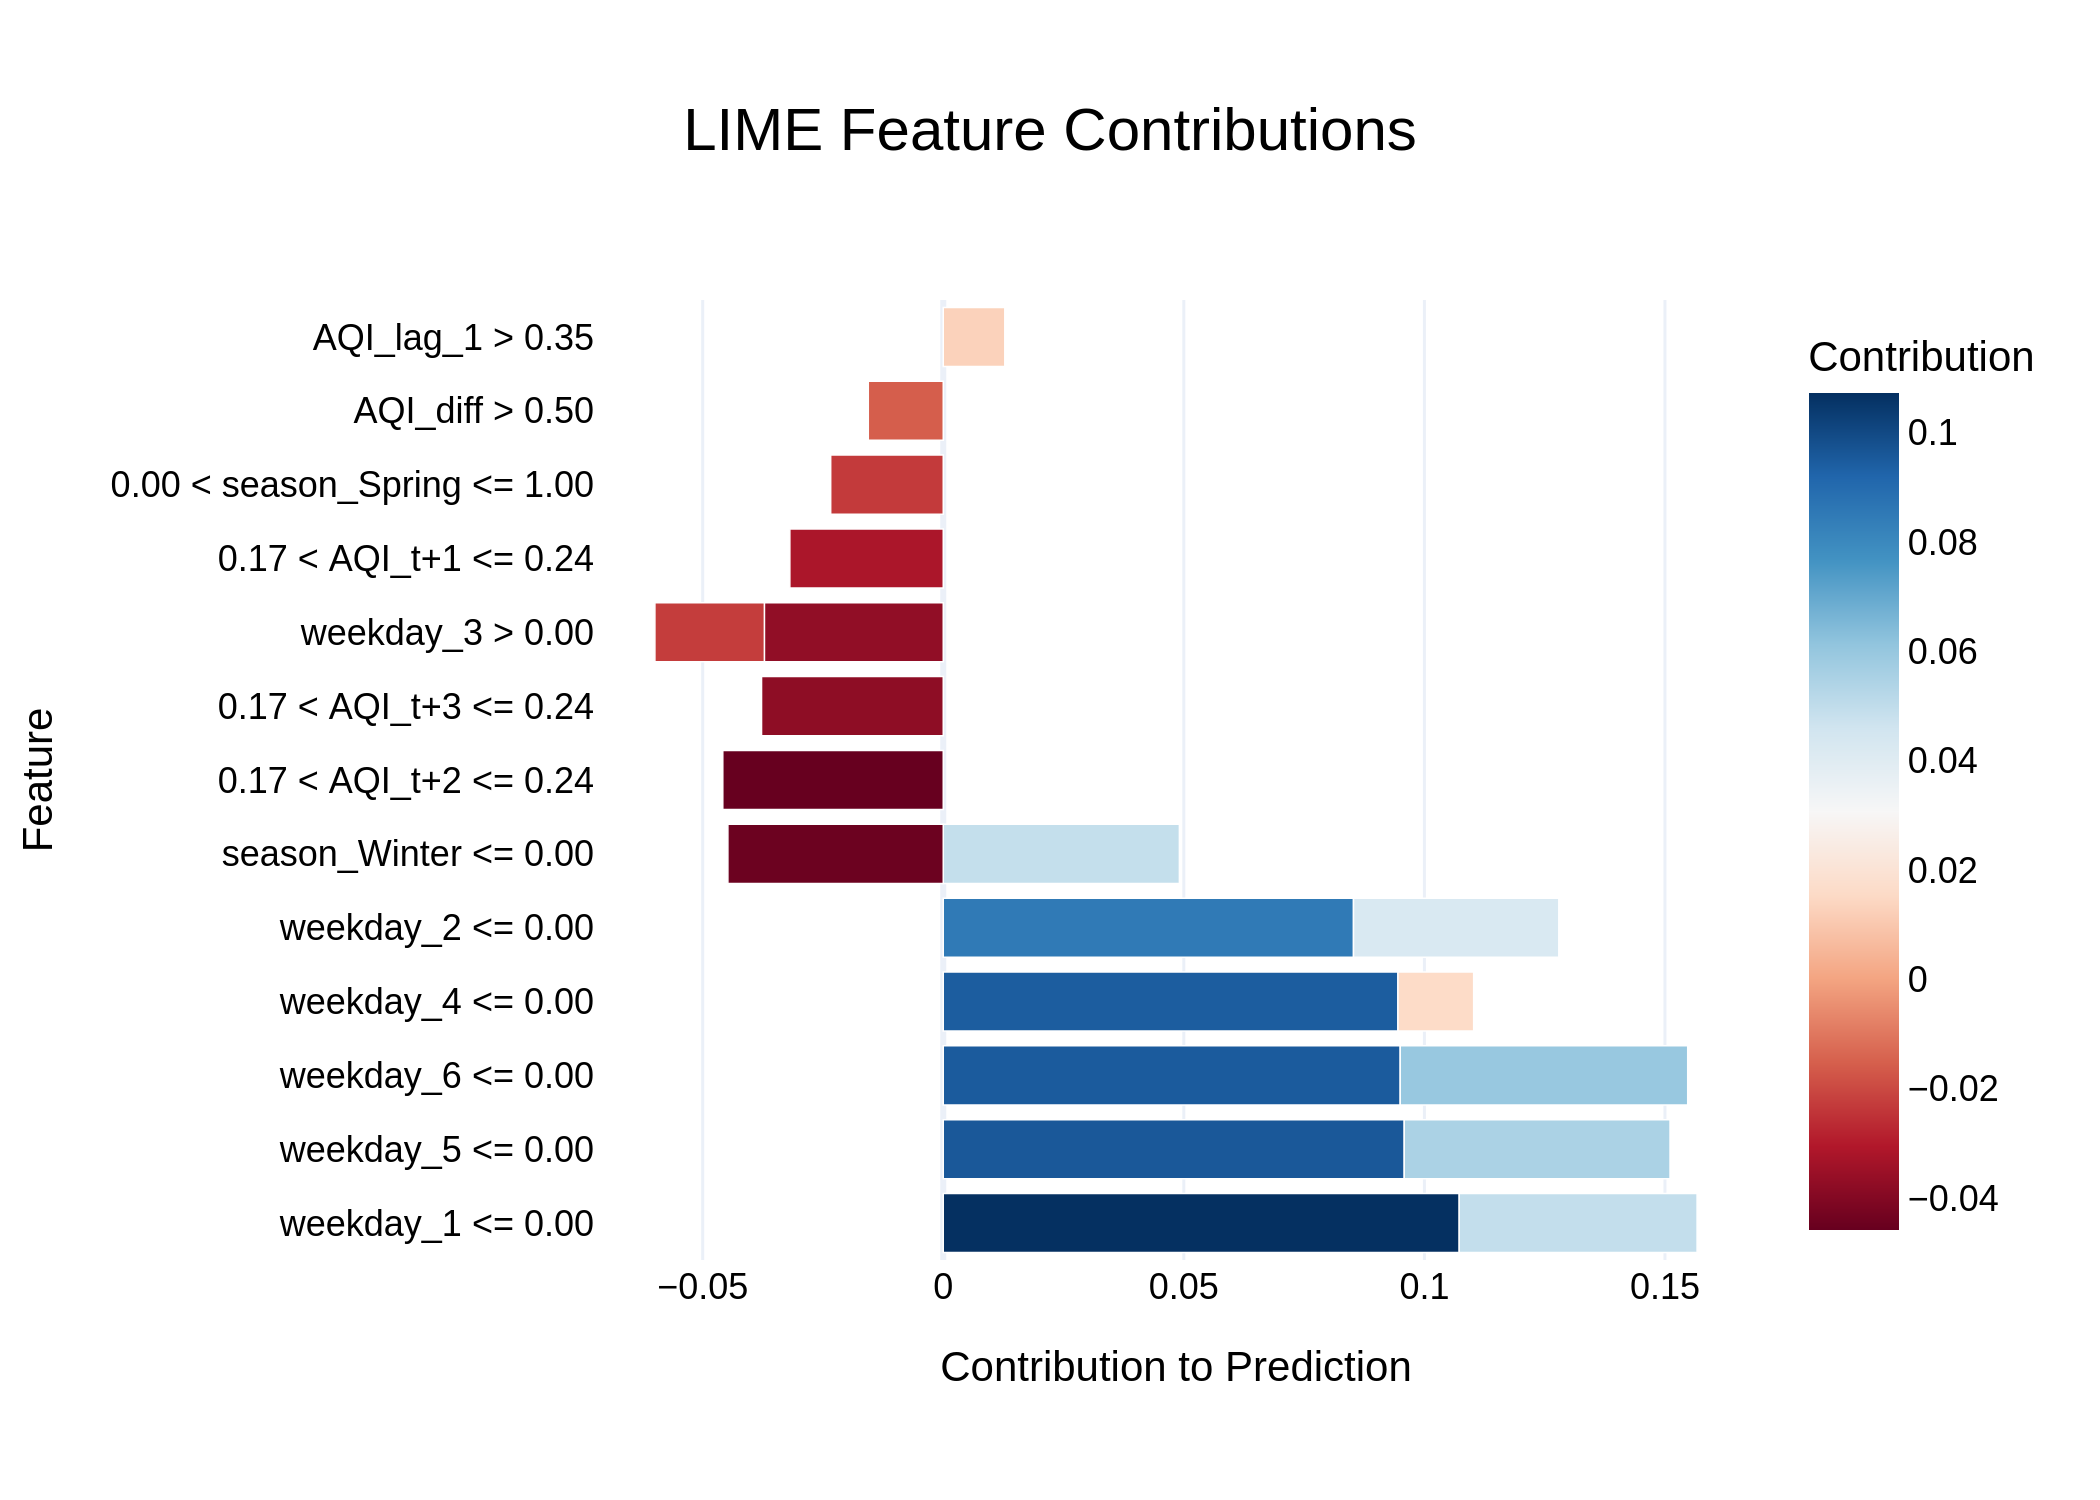

The file beside this chart, header and first rows:
Feature, Contribution
weekday_1 <= 0.00, 0.1072
weekday_5 <= 0.00, 0.09581
weekday_6 <= 0.00, 0.09497
weekday_4 <= 0.00, 0.0945
weekday_2 <= 0.00, 0.08527
weekday_6 <= 0.00, 0.05975
weekday_5 <= 0.00, 0.05524
weekday_1 <= 0.00, 0.04944
season_Winter <= 0.00, 0.04908
0.17 < AQI_t+2 <= 0.24, -0.04582
season_Winter <= 0.00, -0.04476
weekday_2 <= 0.00, 0.04267
0.17 < AQI_t+3 <= 0.24, -0.03776
weekday_3 > 0.00, -0.03718
0.17 < AQI_t+1 <= 0.24, -0.03189
0.00 < season_Spring <= 1.00, -0.02339
weekday_3 > 0.00, -0.02275
weekday_4 <= 0.00, 0.01574
AQI_diff > 0.50, -0.01558
AQI_lag_1 > 0.35, 0.0128
